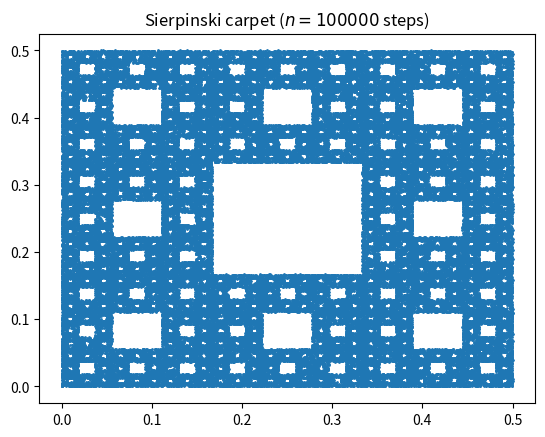

Write Python code to recreate this figure.
import random
import numpy
import matplotlib.pyplot as plt

# 8 points of square
corner = [(0, 0), (0.5, 0), (1, 0), (0, 0.5), (0, 1), (1, 0.5), (1, 1), (0.5, 1)]

n = 100000
x = numpy.zeros(n)
y = numpy.zeros(n)

# Estimation of one third of the distance
def middle(p, q):
    return ((p[0] + q[0]) / 3, (p[1] + q[1]) / 3)

# Choice of random vertex and coordinate movement
for i in range(1, n):
    rand_vertex = random.randint(0, 7)
    x[i], y[i] = middle(corner[rand_vertex], (x[i - 1], y[i - 1]))

# Visualization of Sierpinski carpet
plt.title("Sierpinski carpet ($n = " + str(n) + "$ steps)")
plt.scatter(x, y, s=1)
plt.savefig("Sierpinski_carpet.png")